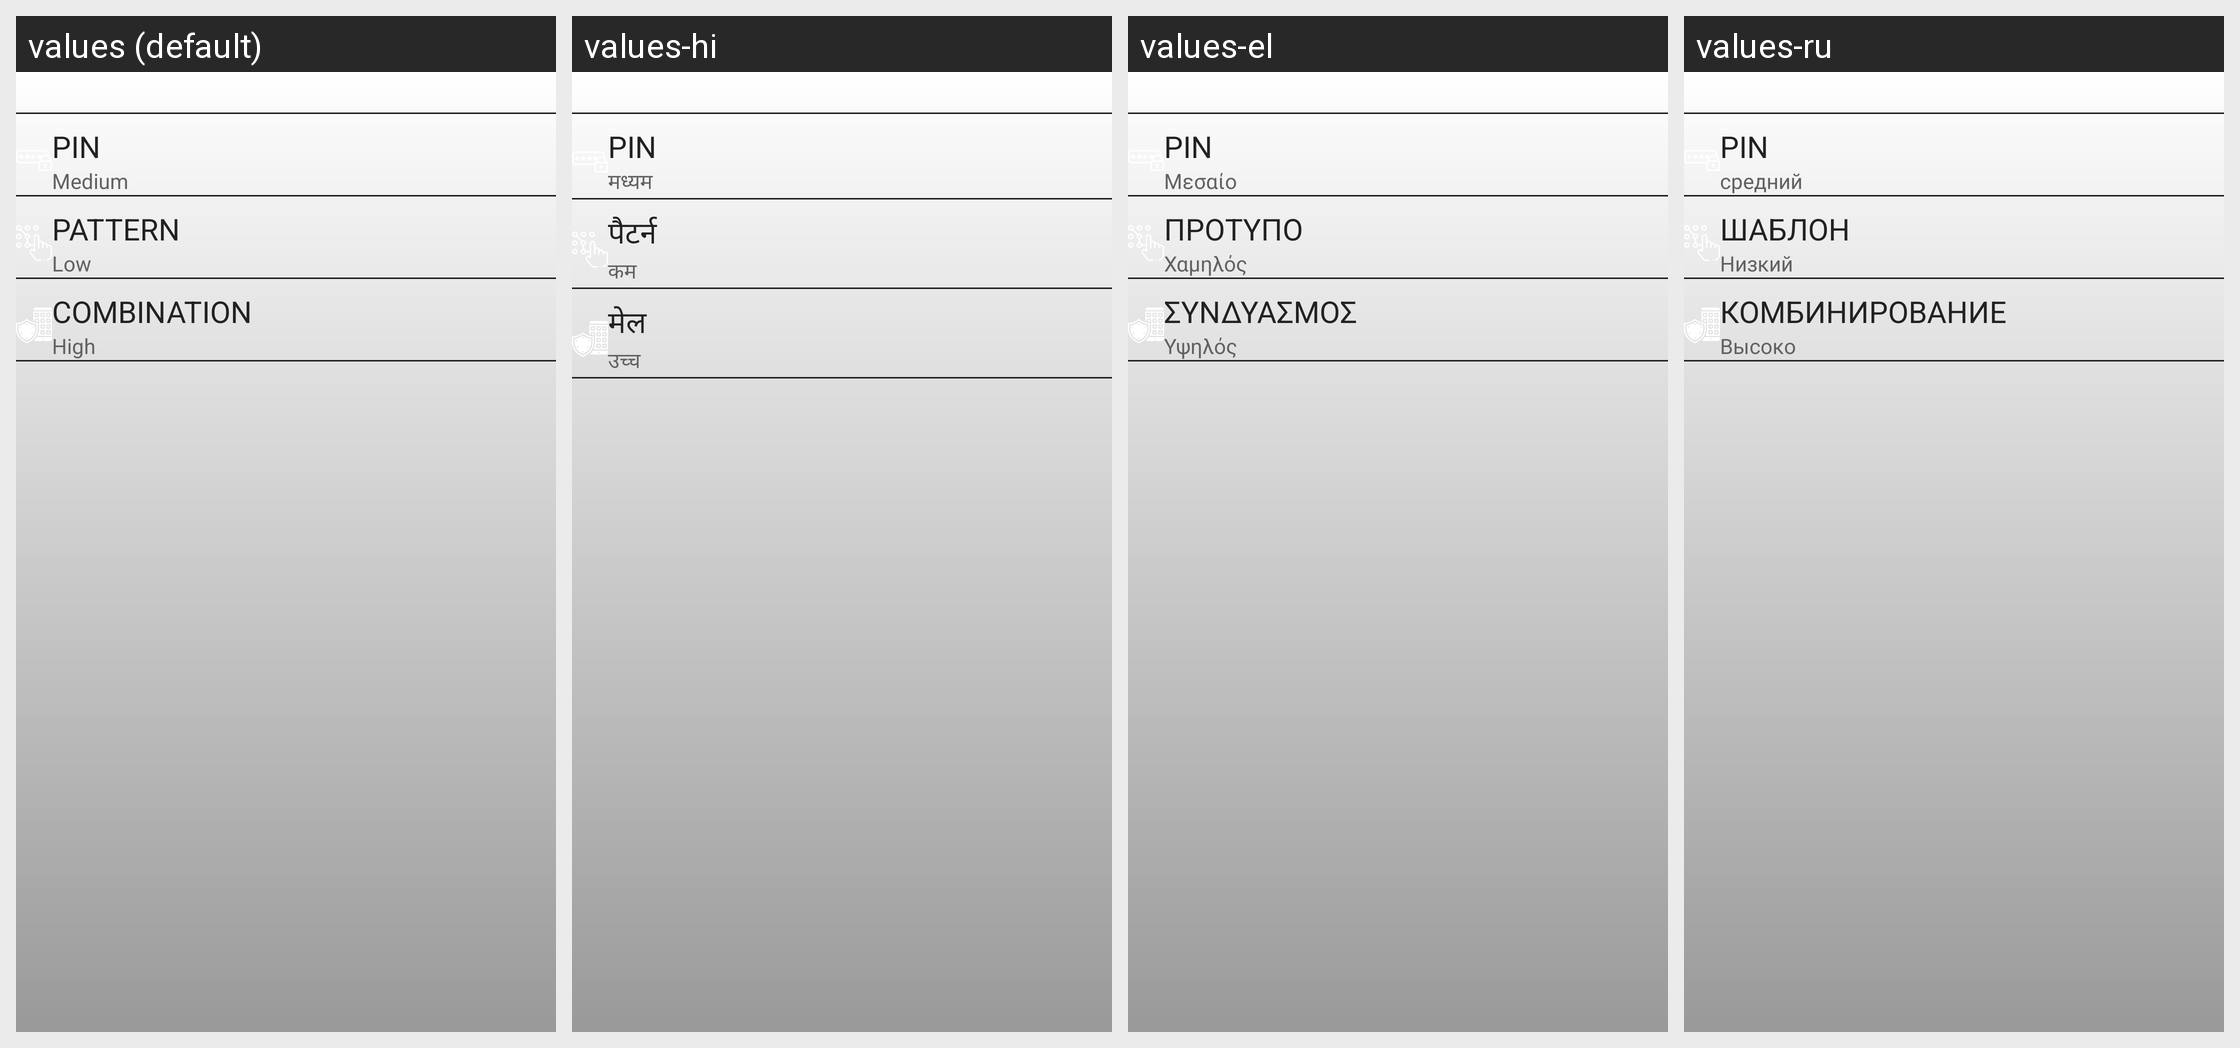

The Android screen above is rendered under several locales of the same app. Produce the string resources it draws, with the default and per-locale values.
Android screen res/layout/fragment_paasord_options_step.xml rendered under 4 locales, left to right: values (default), values-hi, values-el, values-ru. Device: Nexus 5 (rendered at 1080×1920; each locale shown at half size, 540×960, under a caption strip naming it); theme AppTheme.
Other locales in the repository, not shown: values-ar-rSA, values-bg, values-bn, values-de, values-es, values-fa-rIR, values-fr, values-ga, values-hu, values-hy, values-in-rID, values-is, values-it, values-ja, values-ka, values-ko, values-ms, values-ne, values-nl, values-pl, values-ps, values-ro, values-ru-rRU, values-sk, values-sv, values-tr, values-uk, values-ur-rPK, values-vi, values-zh, values-zh-rHK, values-zh-rTW.
Strings drawn on this screen, with the default value and each locale's value (text and hints the layout hard-codes, and strings that could not be matched under every locale, appear in the picture but are not listed):

medium
  values: Medium
  values-hi: मध्यम
  values-el: Μεσαίο
  values-ru: средний

pattern
  values: Pattern
  values-hi: पैटर्न
  values-el: Πρότυπο
  values-ru: Шаблон

low
  values: Low
  values-hi: कम
  values-el: Χαμηλός
  values-ru: Низкий

combination
  values: Combination
  values-hi: मेल
  values-el: Συνδυασμός
  values-ru: комбинирование

high
  values: High
  values-hi: उच्च
  values-el: Υψηλός
  values-ru: Высоко
